Image classification data set "GAN-Autoencoder" (vandanamonappa07/GAN-Autoencoder on GitHub). Class labels (5): non-tumor, non-viable tumor, tumor, viable, viable non-viable.

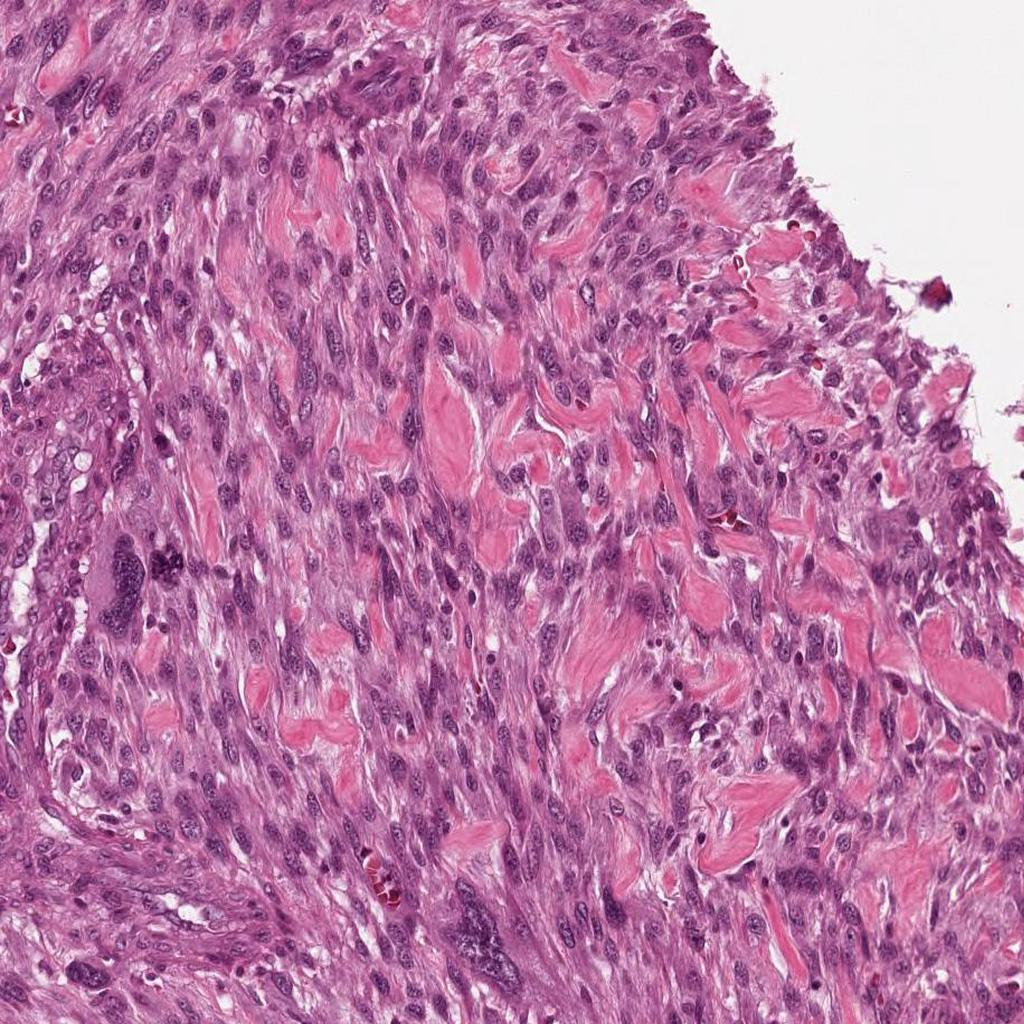
Label: viable

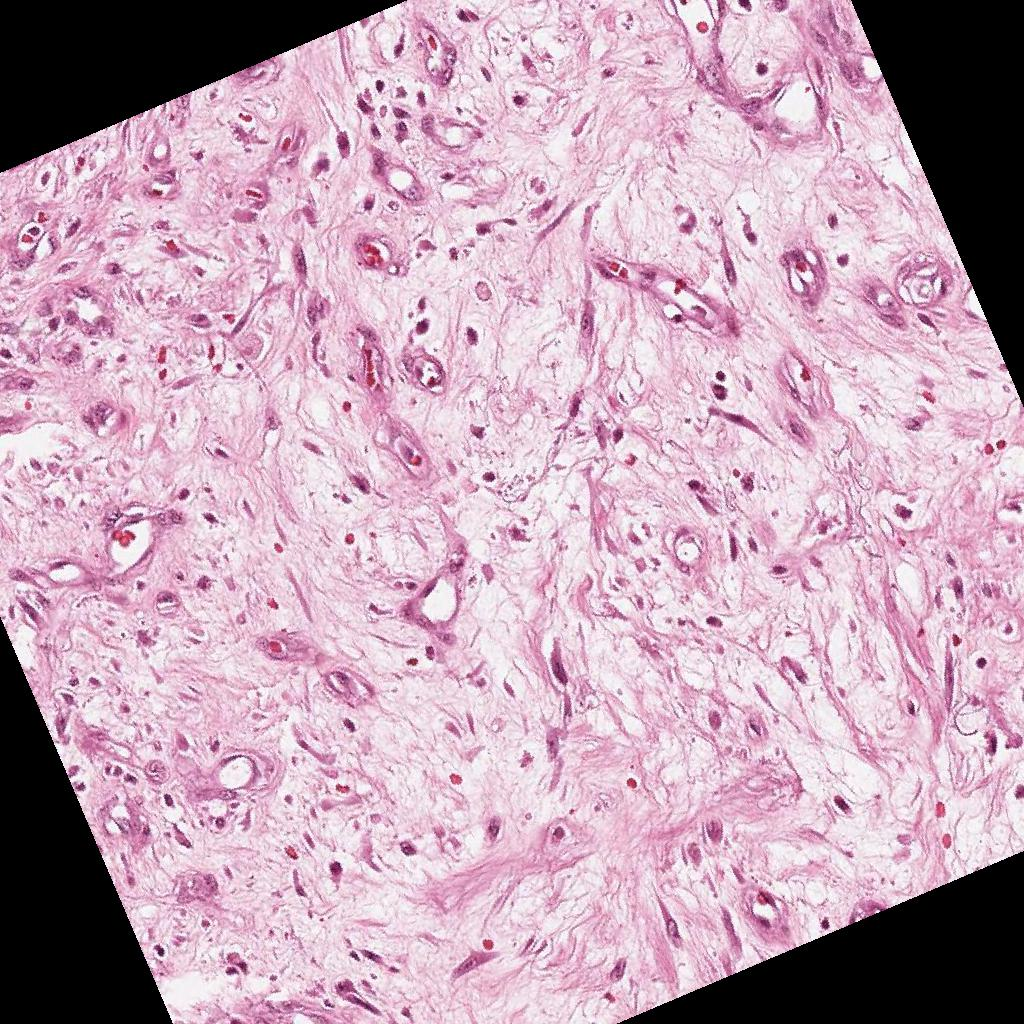
Label: non-viable tumor

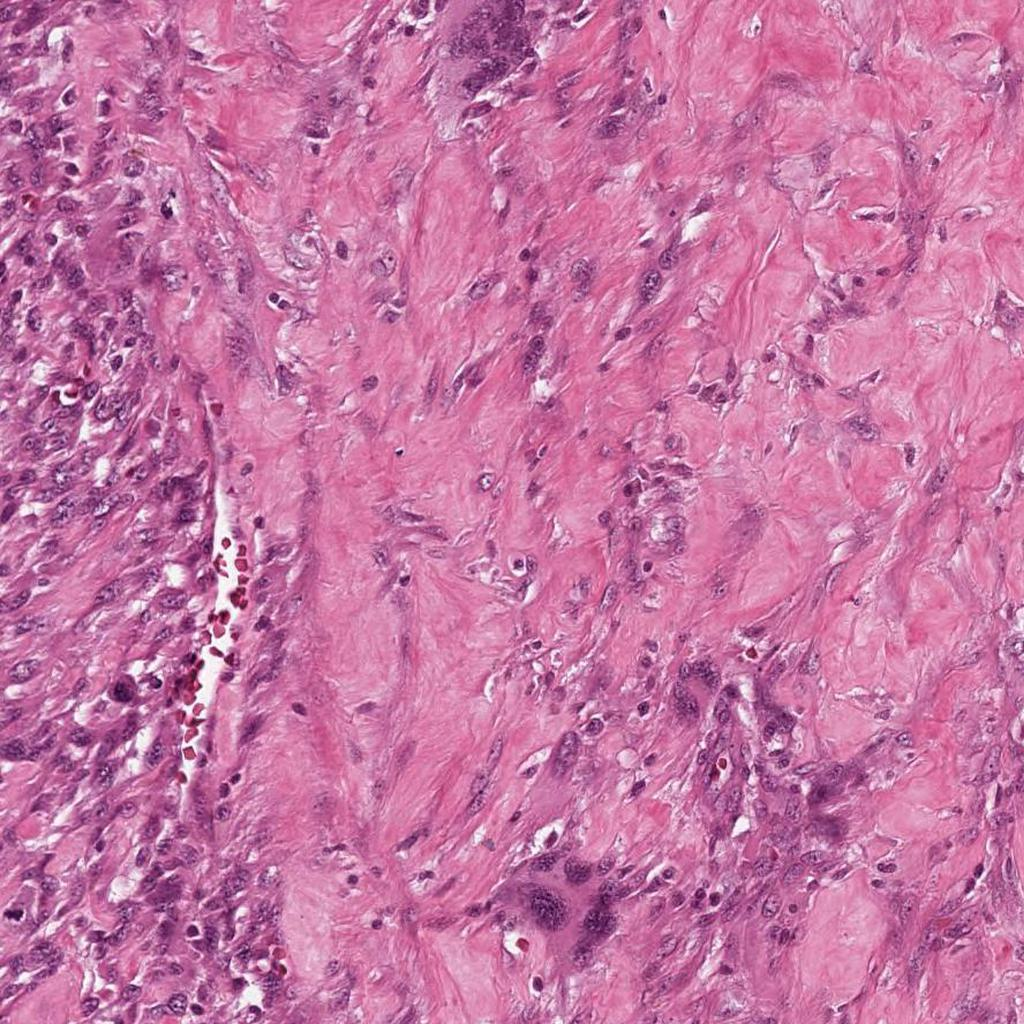
Label: viable non-viable

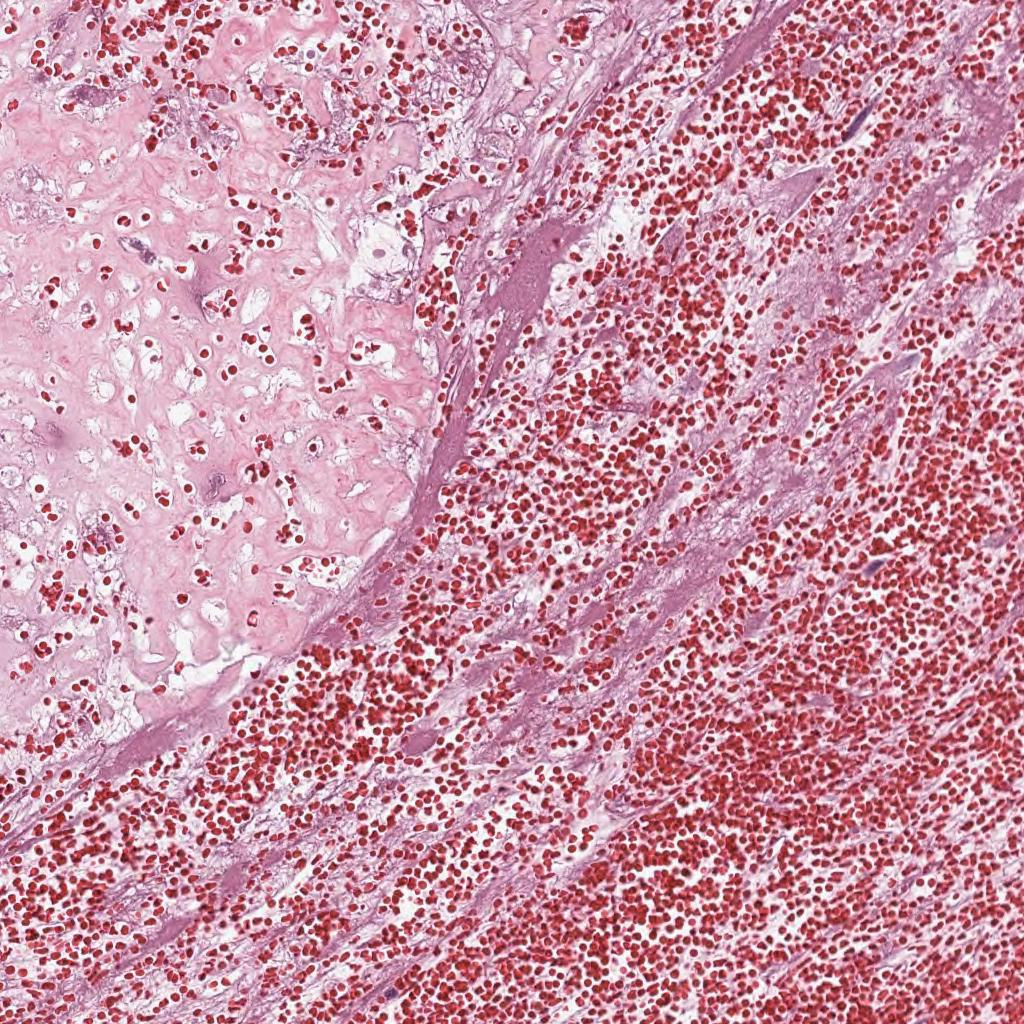
Label: non-viable tumor

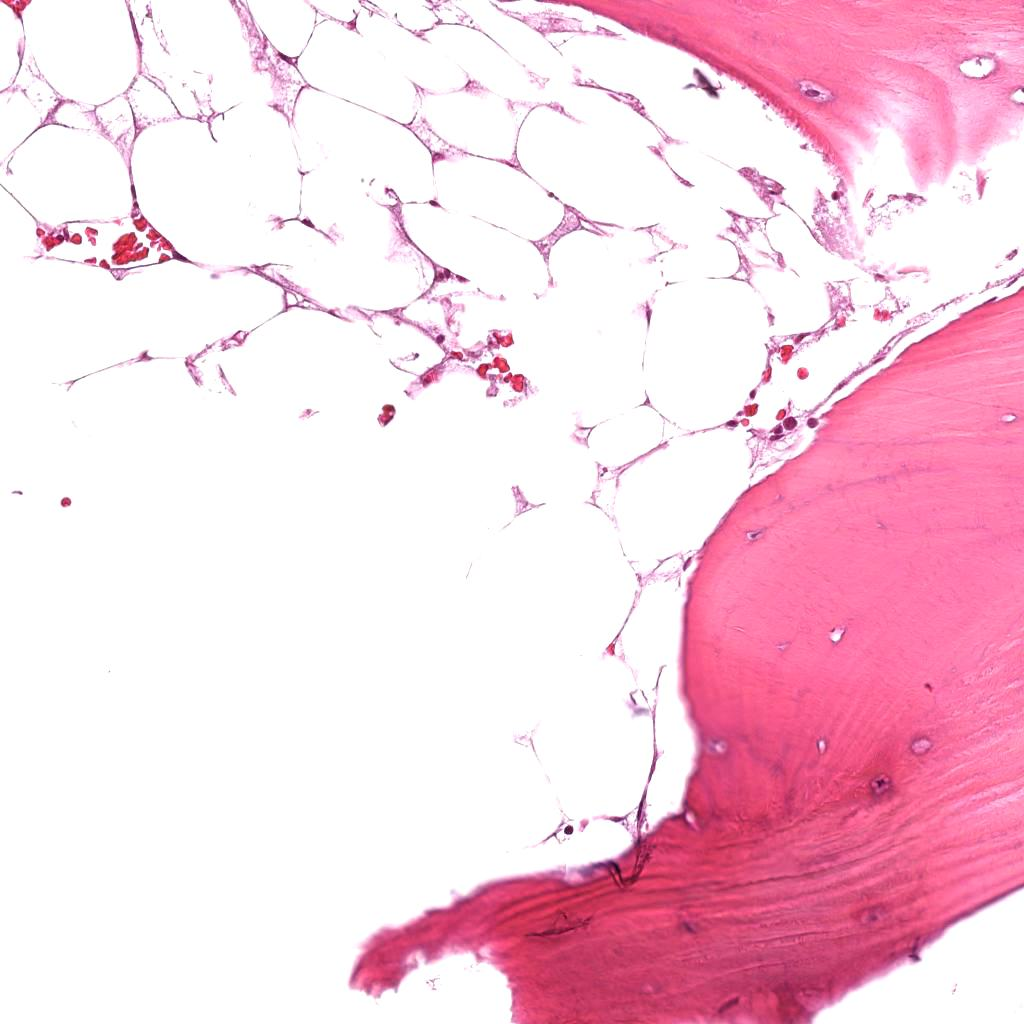
Label: non-tumor

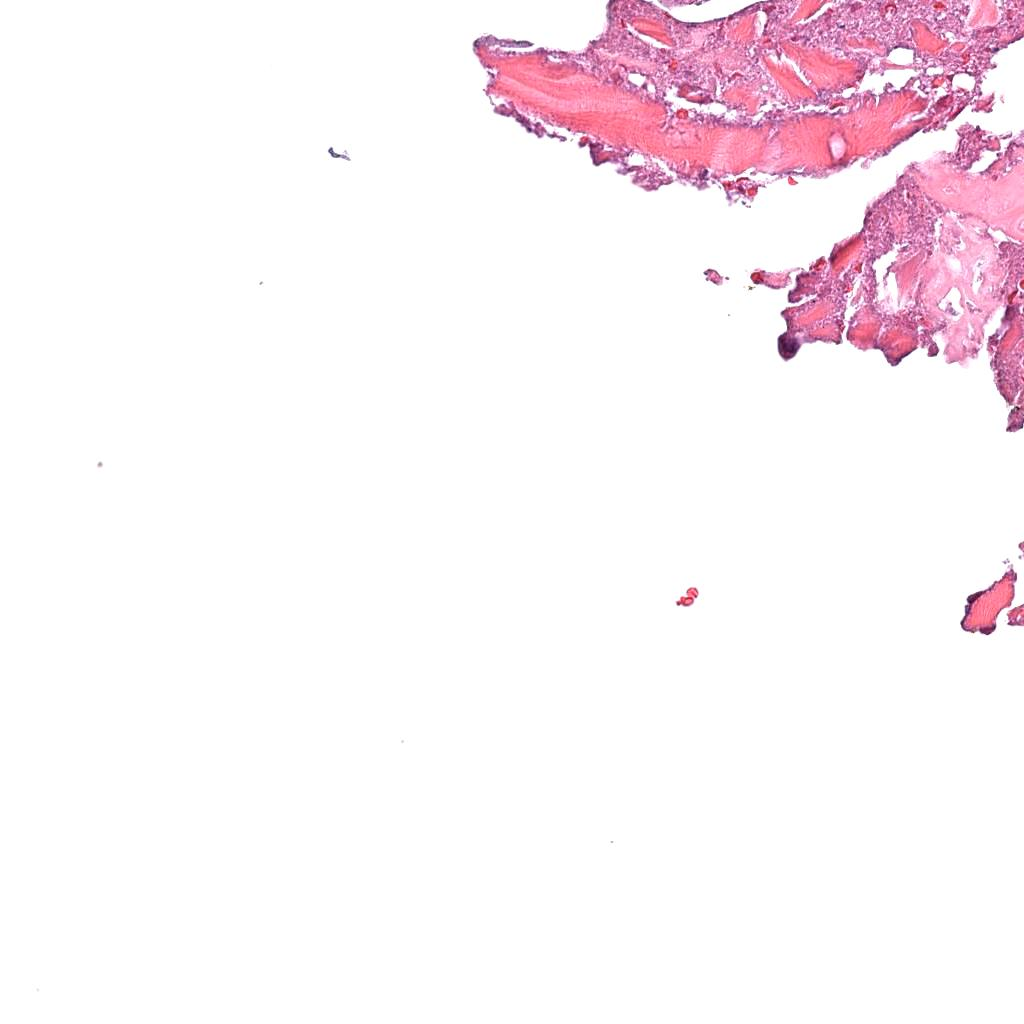
Label: non-tumor
